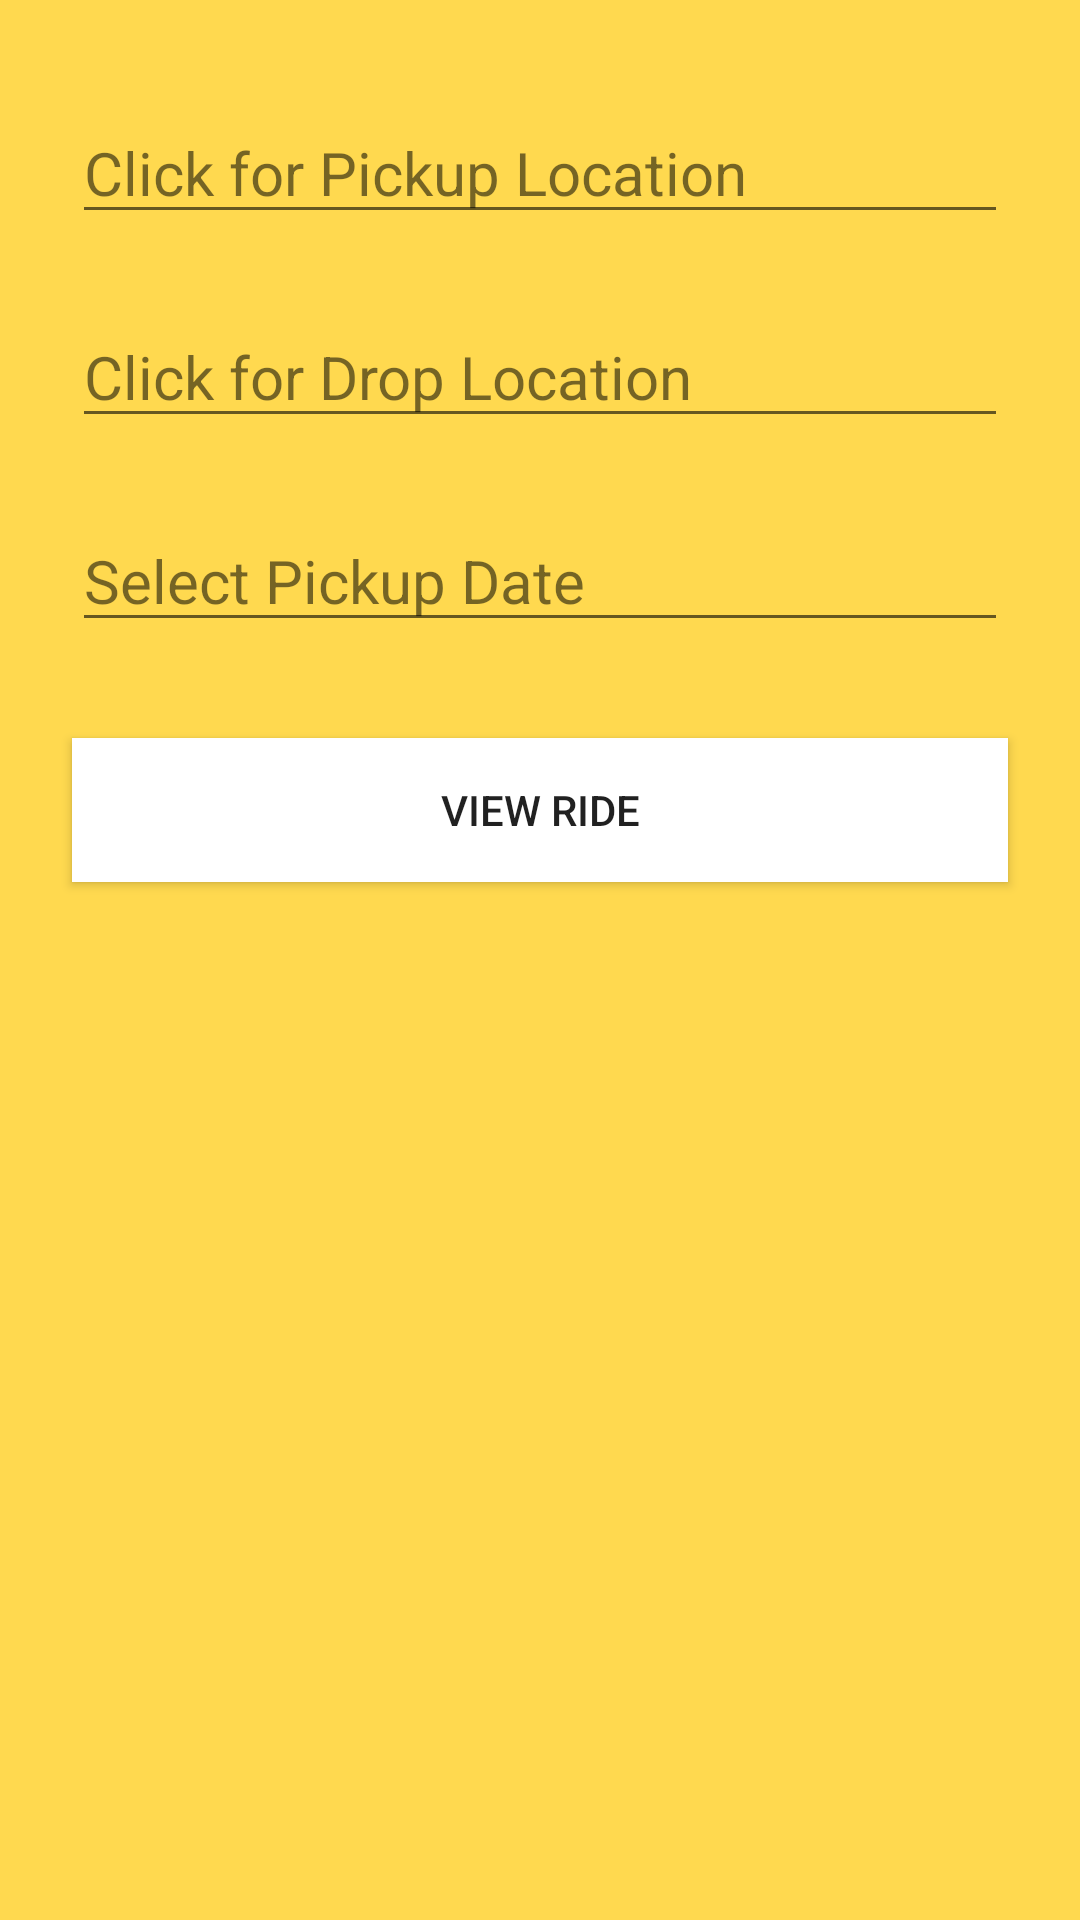

Produce the Android XML layout that renders to this screen, including the resource entries it uses.
<!-- AndroidManifest.xml: application theme AppTheme -->
<!-- res/layout/activity_share_ride.xml -->
<?xml version="1.0" encoding="utf-8"?>
<android.support.constraint.ConstraintLayout xmlns:android="http://schemas.android.com/apk/res/android"
    xmlns:app="http://schemas.android.com/apk/res-auto"
    xmlns:tools="http://schemas.android.com/tools"
    android:layout_width="match_parent"
    android:background="@color/background"
    android:layout_height="match_parent"
    tools:layout_editor_absoluteY="81dp"
    tools:layout_editor_absoluteX="0dp">


    <TextView
        android:id="@+id/search_pickup"
        android:layout_width="0dp"
        android:layout_height="wrap_content"
        android:background="?attr/editTextBackground"
        android:drawableLeft="@drawable/pickup_drop"
        android:drawablePadding="5dp"
        android:gravity="center_vertical"
        android:hint="@string/Pickup"
        android:text="@string/pikcup_location"
        android:textSize="20sp"
        tools:ignore="RtlHardcoded"
        tools:text="@string/pikcup_location"
        app:layout_constraintLeft_toLeftOf="parent"
        app:layout_constraintRight_toRightOf="parent"
        android:layout_marginLeft="24dp"
        android:layout_marginRight="24dp"
        android:layout_marginStart="24dp"
        android:layout_marginEnd="24dp"
        app:layout_constraintHorizontal_bias="0.0"
        app:layout_constraintTop_toTopOf="parent"
        android:layout_marginTop="34dp" />

    <TextView
        android:id="@+id/pickup_date"
        android:layout_width="0dp"
        android:layout_height="wrap_content"
        android:background="?attr/editTextBackground"
        android:drawableLeft="@drawable/ic_date_range_black_24dp"
        android:drawablePadding="5dp"
        android:gravity="center_vertical"
        android:hint="@string/Pickup"
        android:text="@string/pickup_date"
        android:textSize="20sp"
        tools:ignore="RtlHardcoded"
        tools:text="@string/pickup_date"
        app:layout_constraintLeft_toLeftOf="parent"
        app:layout_constraintRight_toRightOf="parent"
        android:layout_marginLeft="24dp"
        android:layout_marginRight="24dp"
        android:layout_marginStart="24dp"
        android:layout_marginEnd="24dp"
        app:layout_constraintHorizontal_bias="0.0"
        android:layout_marginTop="24dp"
        app:layout_constraintTop_toBottomOf="@+id/drop_location" />

    <TextView
        android:id="@+id/drop_location"
        android:layout_width="0dp"
        android:layout_height="wrap_content"
        android:layout_marginLeft="24dp"
        android:layout_marginRight="24dp"
        android:background="?attr/editTextBackground"
        android:drawableLeft="@drawable/pickup_drop"
        android:drawablePadding="5dp"
        android:gravity="center_vertical"
        android:hint="@string/Pickup"
        android:text="@string/drop_location"
        android:textSize="20sp"
        app:layout_constraintHorizontal_bias="0.0"
        app:layout_constraintLeft_toLeftOf="parent"
        app:layout_constraintRight_toRightOf="parent"
        tools:ignore="RtlHardcoded"
        tools:text="@string/drop_location"
        android:layout_marginStart="24dp"
        android:layout_marginEnd="24dp"
        android:layout_marginTop="24dp"
        app:layout_constraintTop_toBottomOf="@+id/search_pickup" />

    <Button
        android:id="@+id/search_ride"
        android:layout_width="0dp"
        android:layout_height="wrap_content"
        android:background="@android:color/background_light"
        android:text="@string/view_ride"
        app:layout_constraintLeft_toLeftOf="parent"
        app:layout_constraintRight_toRightOf="parent"
        android:layout_marginRight="24dp"
        android:layout_marginLeft="24dp"
        android:layout_marginTop="32dp"
        app:layout_constraintTop_toBottomOf="@+id/pickup_date"
        app:layout_constraintHorizontal_bias="1.0"
        android:layout_marginStart="24dp"
        android:layout_marginEnd="24dp" />

</android.support.constraint.ConstraintLayout>
<!-- resources referenced by this layout -->
<resources>
  <color name="background">#ffd94f</color>
  <string name="Pickup">Pickup Location</string>
  <string name="drop_location">Click for Drop Location</string>
  <string name="pickup_date">Select Pickup Date</string>
  <string name="pikcup_location">Click for Pickup Location</string>
  <string name="view_ride">View Ride</string>
  <style name="AppTheme" parent="Theme.AppCompat.Light.DarkActionBar">
          
          <item name="colorPrimary">@color/colorPrimary</item>
          <item name="colorPrimaryDark">@color/colorPrimaryDark</item>
          <item name="colorAccent">@color/colorAccent</item>
      </style>
  <color name="colorPrimary">#3F51B5</color>
  <color name="colorPrimaryDark">#303F9F</color>
  <color name="colorAccent">#FF4081</color>
</resources>
